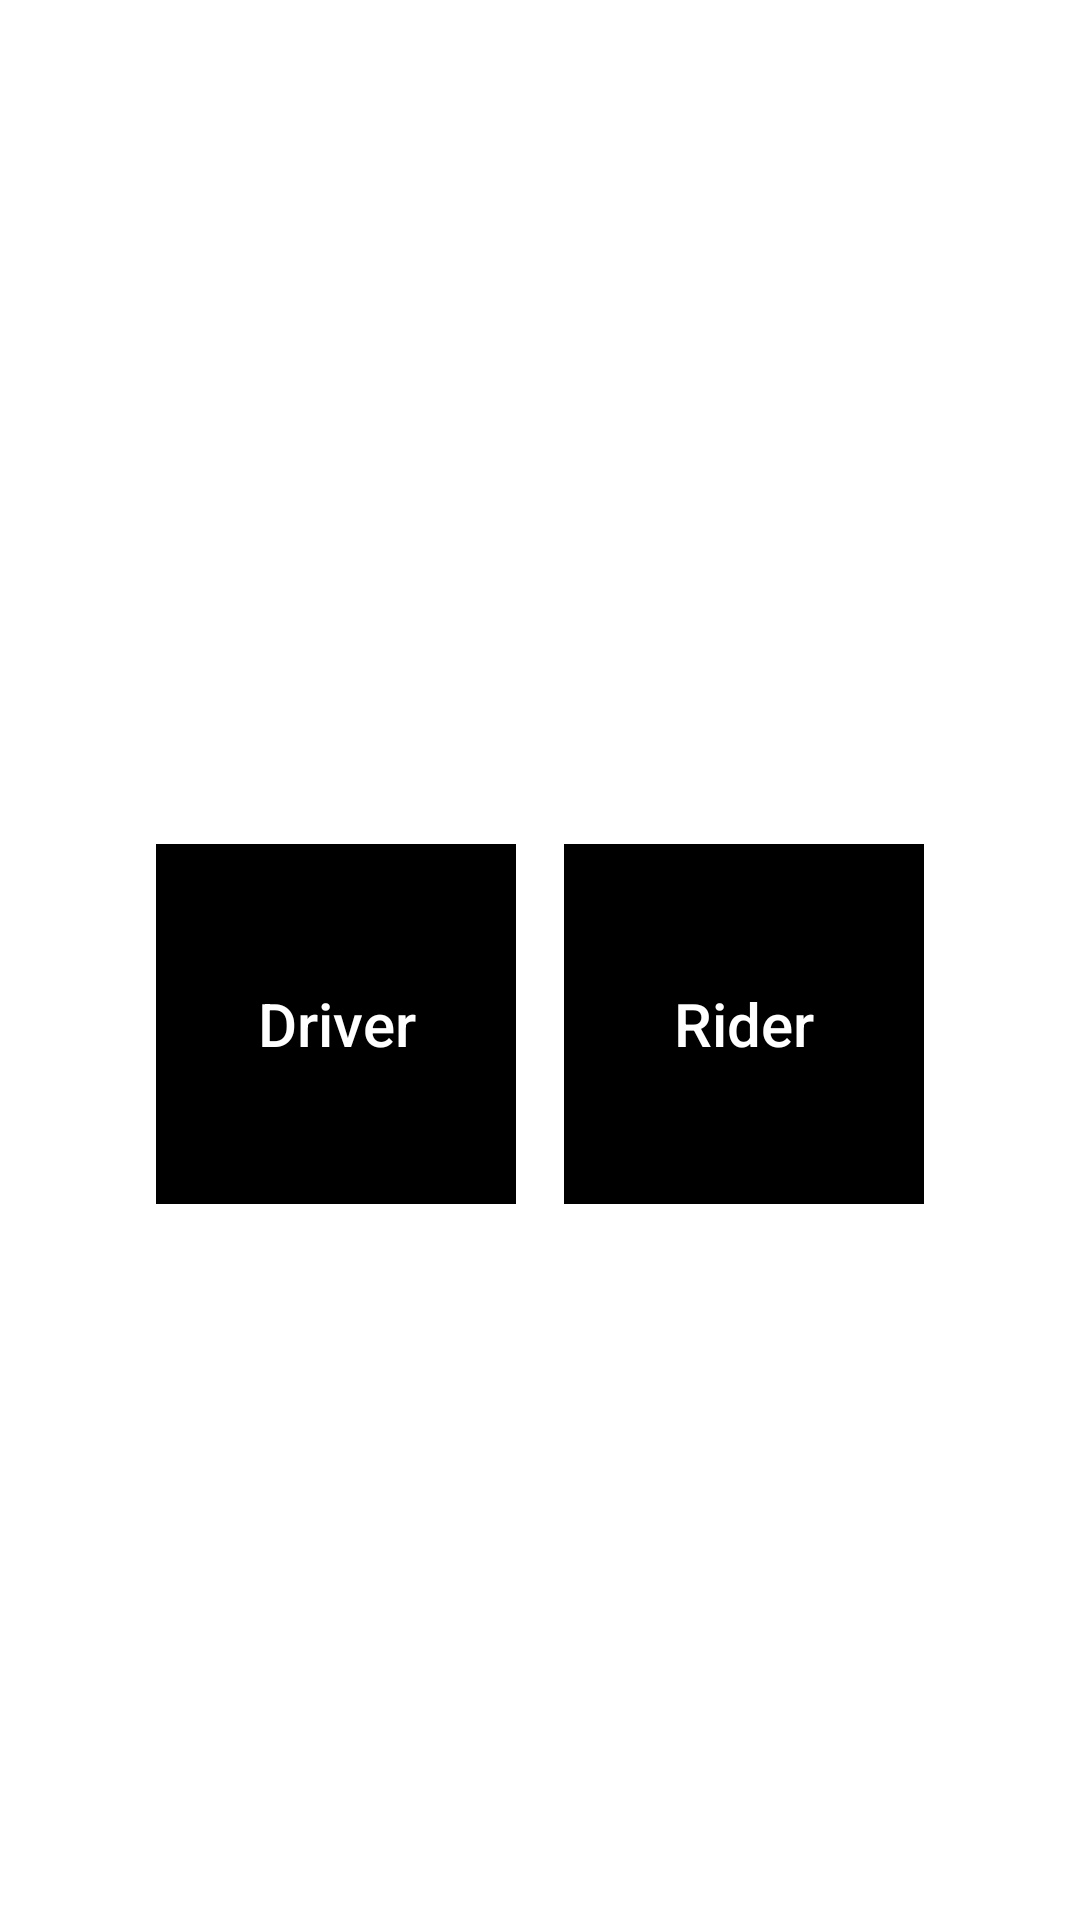

Write the Android layout XML for this screen, with the resource values it uses.
<!-- AndroidManifest.xml: application theme AppTheme -->
<!-- res/layout/fragment_role_registration.xml -->
<?xml version="1.0" encoding="utf-8"?>
<LinearLayout xmlns:android="http://schemas.android.com/apk/res/android"
    android:layout_width="match_parent"
    android:layout_height="match_parent"
    android:gravity="center"
    android:orientation="vertical">

    <TextView
        android:layout_width="wrap_content"
        android:layout_height="wrap_content"
        android:text="@string/are_you"
        android:textColor="@color/white"
        android:textSize="20sp" />

    <LinearLayout
        android:layout_width="wrap_content"
        android:layout_height="wrap_content"
        android:layout_gravity="center_horizontal"
        android:layout_marginTop="16dp"
        android:orientation="horizontal">

        <Button
            android:id="@+id/driver_role"
            android:layout_width="120dp"
            android:layout_height="120dp"
            android:layout_margin="8dp"
            android:background="@color/black"
            android:text="@string/driver"
            android:textColor="@color/white"
            android:textSize="20sp" />

      <Button
            android:id="@+id/rider_role"
            android:layout_width="120dp"
            android:layout_height="120dp"
            android:layout_margin="8dp"
            android:background="@color/black"
            android:text="@string/rider"
            android:textColor="@color/white"
            android:textSize="20sp" />
    </LinearLayout>
</LinearLayout>
<!-- resources referenced by this layout -->
<resources>
  <color name="black">#000000</color>
  <color name="white">#ffffff</color>
  <string name="are_you">Are you?</string>
  <string name="driver">Driver</string>
  <string name="rider">Rider</string>
  <style name="AppTheme" parent="Theme.AppCompat.Light.DarkActionBar">
          
          <item name="colorPrimary">@color/colorPrimary</item>
          <item name="colorPrimaryDark">@color/colorPrimaryDark</item>
          <item name="android:windowBackground">@color/colorBackground</item>
          <item name="android:textColor">@color/textColorPrimary</item>
  
          <item name="actionBarTheme">@style/ToolbarStyle</item>
          <item name="android:alertDialogTheme">@style/AlertDialogTheme</item>
          <item name="snackbarStyle">@style/SnackBarStyle</item>
  
          <item name="android:textViewStyle">@style/RobotoTextViewStyle</item>
          <item name="android:buttonStyle">@style/RobotoButtonStyle</item>
  
          <item name="android:listDivider">@drawable/divider</item>
  
          <item name="hyperTrackMapStyle">@style/HyperTrackMap</item>
      </style>
  <color name="colorPrimary">#e1ad01</color>
  <color name="colorPrimaryDark">#e1ad01</color>
  <color name="colorBackground">#ffffff</color>
  <color name="textColorPrimary">#000000</color>
  <style name="ToolbarStyle" parent="Widget.AppCompat.ActionBar">
          <item name="android:textColorPrimary">@color/textColorPrimary</item>
      </style>
  <style name="AlertDialogTheme" parent="Theme.AppCompat.Light.Dialog.Alert" />
  <style name="SnackBarStyle" parent="Widget.MaterialComponents.Snackbar">
          <item name="android:background">@android:color/transparent</item>
          <item name="android:layout_margin">0dp</item>
          <item name="android:paddingLeft">0dp</item>
          <item name="android:paddingRight">0dp</item>
          <item name="android:paddingTop">0dp</item>
          <item name="android:paddingBottom">0dp</item>
      </style>
  <style name="RobotoTextViewStyle" parent="android:Widget.TextView">
          <item name="android:fontFamily">sans-serif-medium</item>
      </style>
  <style name="RobotoButtonStyle" parent="android:Widget.Holo.Button">
          <item name="android:fontFamily">sans-serif-medium</item>
      </style>
  <style name="HyperTrackMap">
          <item name="myLocationIcon">@drawable/icon_drive_base_transparent</item>
          <item name="myLocationBearingIcon">@drawable/icondrive</item>
          <item name="tripDestinationIcon">@drawable/ic_destination_marker</item>
          <item name="tripRouteColor">@color/black</item>
          <item name="tripCompletedOriginIcon">@drawable/ic_source_marker</item>
          <item name="tripCompletedDestinationIcon">@drawable/ic_destination_marker</item>
          <item name="tripCompletedRouteColor">@color/black</item>
      </style>
</resources>
